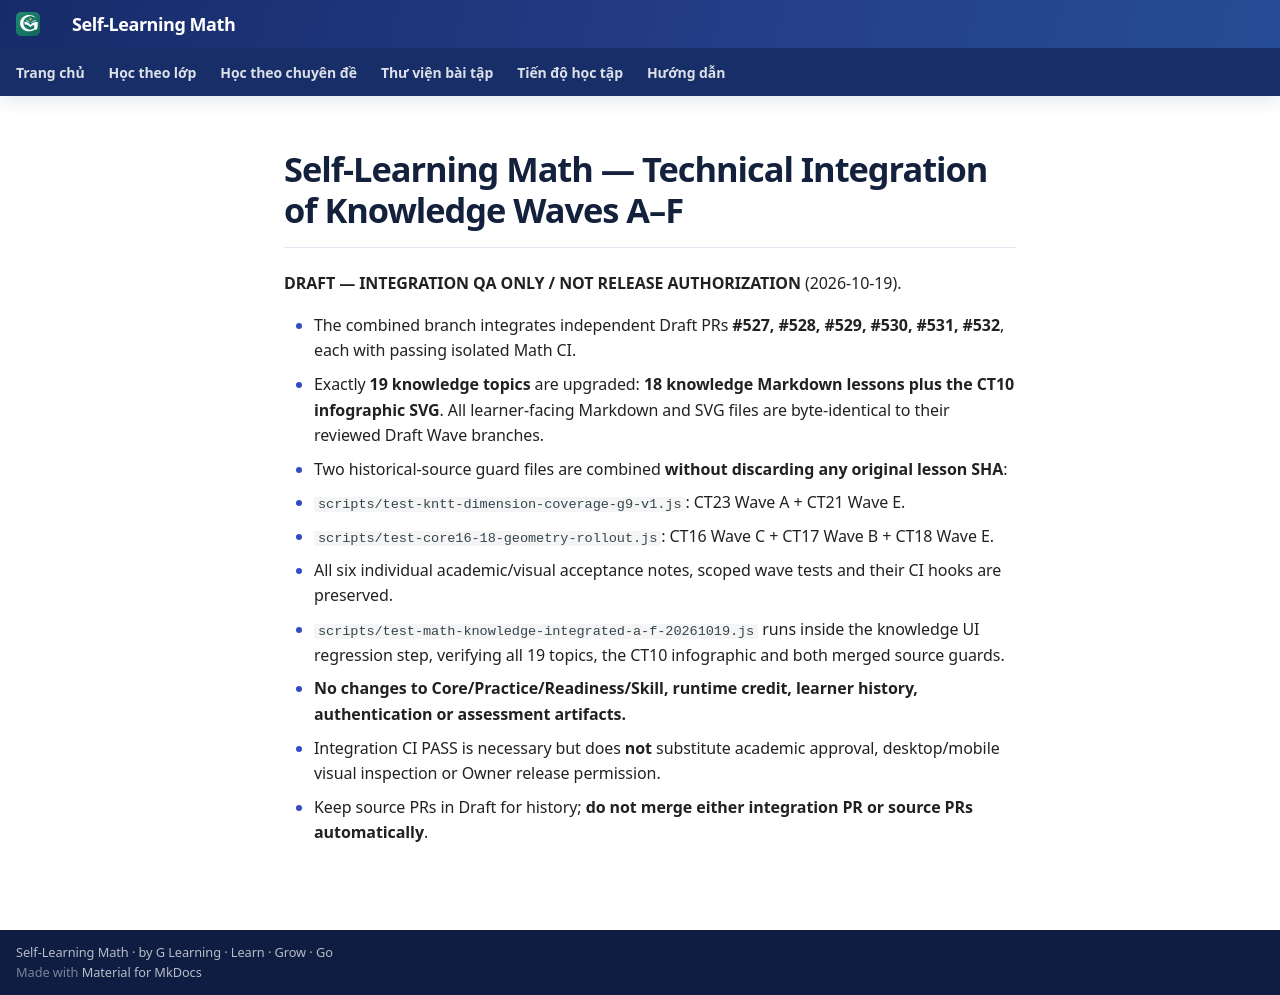

repository: TMA2015/roadmap-toan-thcs · page: collaboration/math-knowledge-integration-a-f-20261019/index.html · generator: mkdocs

# Self-Learning Math — Technical Integration of Knowledge Waves A–F

**DRAFT — INTEGRATION QA ONLY / NOT RELEASE AUTHORIZATION** (2026-10-19).

- The combined branch integrates independent Draft PRs **#527, #528, #529, #530, #531, #532**, each with passing isolated Math CI.
- Exactly **19 knowledge topics** are upgraded: **18 knowledge Markdown lessons plus the CT10 infographic SVG**. All learner-facing Markdown and SVG files are byte-identical to their reviewed Draft Wave branches.
- Two historical-source guard files are combined **without discarding any original lesson SHA**:
  - `scripts/test-kntt-dimension-coverage-g9-v1.js`: CT23 Wave A + CT21 Wave E.
  - `scripts/test-core16-18-geometry-rollout.js`: CT16 Wave C + CT17 Wave B + CT18 Wave E.
- All six individual academic/visual acceptance notes, scoped wave tests and their CI hooks are preserved.
- `scripts/test-math-knowledge-integrated-a-f-20261019.js` runs inside the knowledge UI regression step, verifying all 19 topics, the CT10 infographic and both merged source guards.
- **No changes to Core/Practice/Readiness/Skill, runtime credit, learner history, authentication or assessment artifacts.**
- Integration CI PASS is necessary but does **not** substitute academic approval, desktop/mobile visual inspection or Owner release permission.
- Keep source PRs in Draft for history; **do not merge either integration PR or source PRs automatically**.
